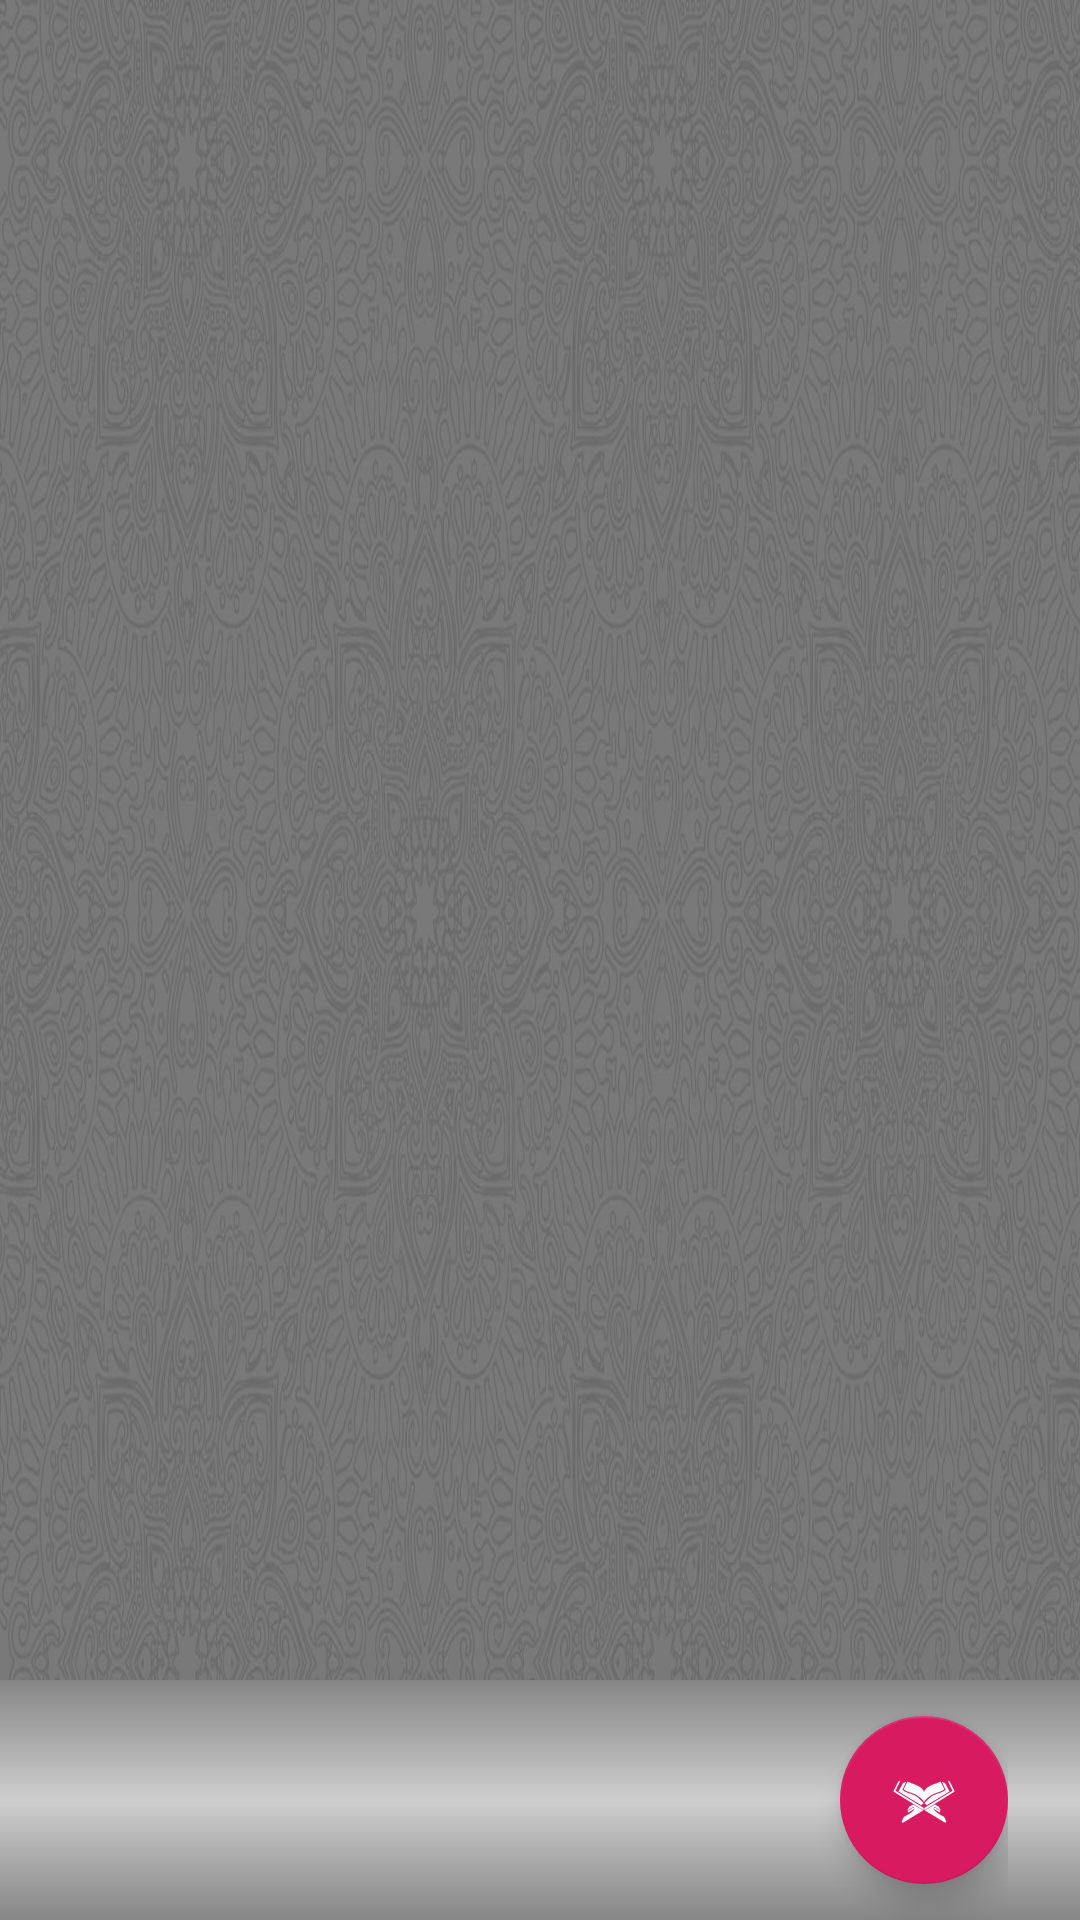

This screen was rendered from an Android layout file. Write that file and the resources it references.
<!-- AndroidManifest.xml: application theme AppTheme -->
<!-- res/layout/activity_baqur.xml -->
<?xml version="1.0" encoding="utf-8"?>
<RelativeLayout
    android:id="@+id/baqur_container"
    android:background="@drawable/bg"
    xmlns:android="http://schemas.android.com/apk/res/android"
    xmlns:app="http://schemas.android.com/apk/res-auto"
    xmlns:tools="http://schemas.android.com/tools"
    android:transitionName="btn_zooms"
    android:layout_width="match_parent"
    android:layout_height="match_parent"
    tools:context=".Baqur">

    <androidx.recyclerview.widget.RecyclerView
        android:id="@+id/activity_baqur_recycler"
        android:layout_width="match_parent"
        android:layout_height="wrap_content"
        app:layoutManager="androidx.recyclerview.widget.LinearLayoutManager"
        android:layout_alignParentTop="true"
        android:layout_above="@id/baqur_bottom_container"
        />
    <RelativeLayout
        android:id="@+id/baqur_bottom_container"
        android:background="@drawable/baca_quran_bottom_container"
        android:layout_alignParentBottom="true"
        android:layout_width="match_parent"
        android:paddingLeft="24dp"
        android:paddingRight="24dp"
        android:layout_height="80dp">

        <Chronometer
            android:id="@+id/activity_baqur_record_time"
            android:textColor="@android:color/black"
            android:visibility="invisible"
            android:textSize="16sp"
            android:layout_width="wrap_content"
            android:layout_centerVertical="true"
            android:layout_height="wrap_content"
            android:text="aaaa" />

        <com.google.android.material.floatingactionbutton.FloatingActionButton
            android:layout_alignParentRight="true"
            android:layout_centerVertical="true"
            android:id="@+id/activity_baqur_btn_record"
            android:src="@drawable/ic_record"
            android:layout_width="56dp"
            android:layout_height="56dp" />
    </RelativeLayout>

</RelativeLayout>
<!-- resources referenced by this layout -->
<resources>
  <!-- drawable baca_quran_bottom_container (drawable) -->
  <?xml version="1.0" encoding="utf-8"?>
  <shape xmlns:android="http://schemas.android.com/apk/res/android" android:shape="rectangle">
      <gradient android:startColor="#868686" android:centerColor="#CECECE" android:angle="90" android:endColor="#868686" />
  </shape>
  <!-- drawable bg: jpg bitmap (drawable, 247978 bytes) -->
  <!-- drawable ic_record: png bitmap (drawable-hdpi, 756 bytes) -->
  <style name="AppTheme" parent="Theme.AppCompat.Light.DarkActionBar">
          
          <item name="colorPrimary">@color/colorPrimary</item>
          <item name="colorPrimaryDark">@color/colorPrimaryDark</item>
          <item name="colorAccent">@color/colorAccent</item>
      </style>
  <color name="colorPrimary">#2EAF93</color>
  <color name="colorPrimaryDark">#164E41</color>
  <color name="colorAccent">#D81B60</color>
</resources>
